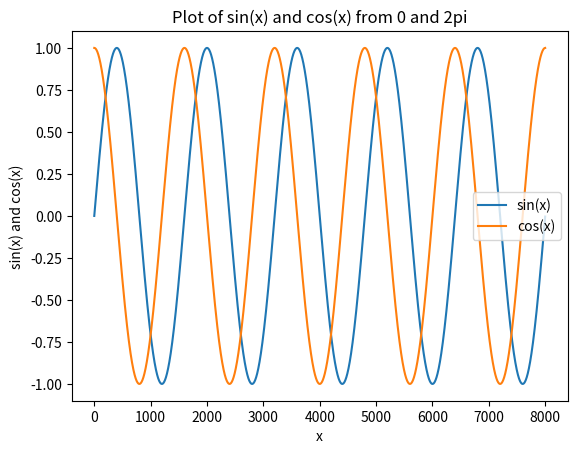

This chart was generated by the following Python code:
#This is the Sine-Cosine graph viewer which allows the user to view two graphs, one each for sine and cosine where there 
#is a 180-degree difference between any two points 

import matplotlib.pyplot as plt
import numpy as np

Fs = 8000
f = 5

sample = 8000
x = np.arange(0, sample, 1)

y = np.sin(2 * np.pi * f * x / Fs)
y1 = np.cos(2 * np.pi * f * x / Fs)

plt.plot(x, y, x, y1)
plt.xlabel('x')
plt.ylabel('sin(x) and cos(x)')
plt.title('Plot of sin(x) and cos(x) from 0 and 2pi')
plt.legend(['sin(x)', 'cos(x)'])
plt.show()




